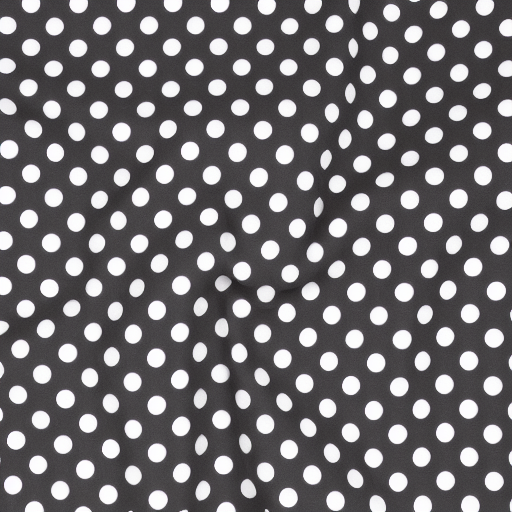
Generation parameters embedded in this image by AUTOMATIC1111 Stable Diffusion web UI or a fork of it (Forge, ...) (PNG 'parameters' text chunk):
A black and white polka dot fabric.


Negative prompt: abstract
Steps: 20, Sampler: Euler a, CFG scale: 7, Seed: 755607337, Size: 512x512, Model hash: 6ce0161689, Model: v1-5-pruned-emaonly, Version: v1.6.0